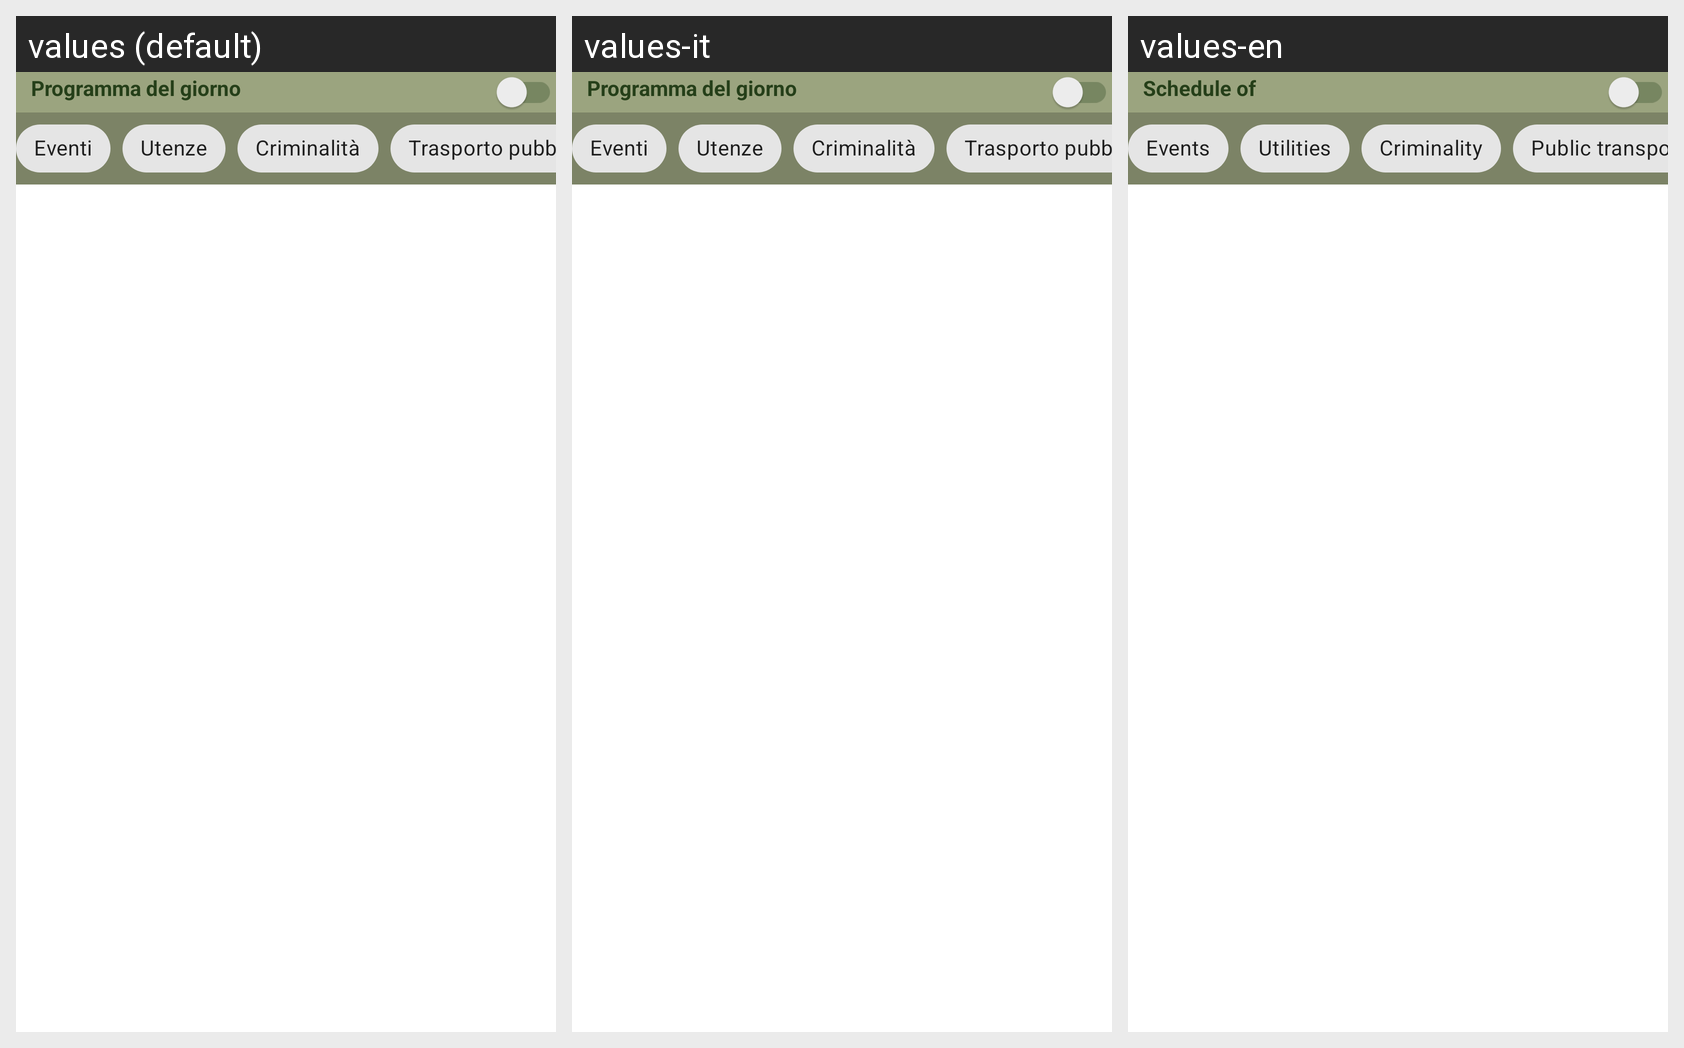

Locale-by-locale string values for the Android screen shown in this grid:
Android screen res/layout/fragment_dashboard.xml rendered under 3 locales, left to right: values (default), values-it, values-en. Device: Nexus 5 (rendered at 1080×1920; each locale shown at half size, 540×960, under a caption strip naming it); theme Theme.BeKind.
Strings drawn on this screen, with the default value and each locale's value (text and hints the layout hard-codes, and strings that could not be matched under every locale, appear in the picture but are not listed):

x_day_program
  values: Programma del giorno 
  values-it: Programma del giorno 
  values-en: Schedule of 

event_chip
  values: Eventi
  values-it: Eventi
  values-en: Events

utilities_chip
  values: Utenze
  values-it: Utenze
  values-en: Utilities

criminal_chip
  values: Criminalità
  values-it: Criminalità
  values-en: Criminality

public_transport_chip
  values: Trasporto pubblico
  values-it: Trasporto pubblico
  values-en: Public transport
